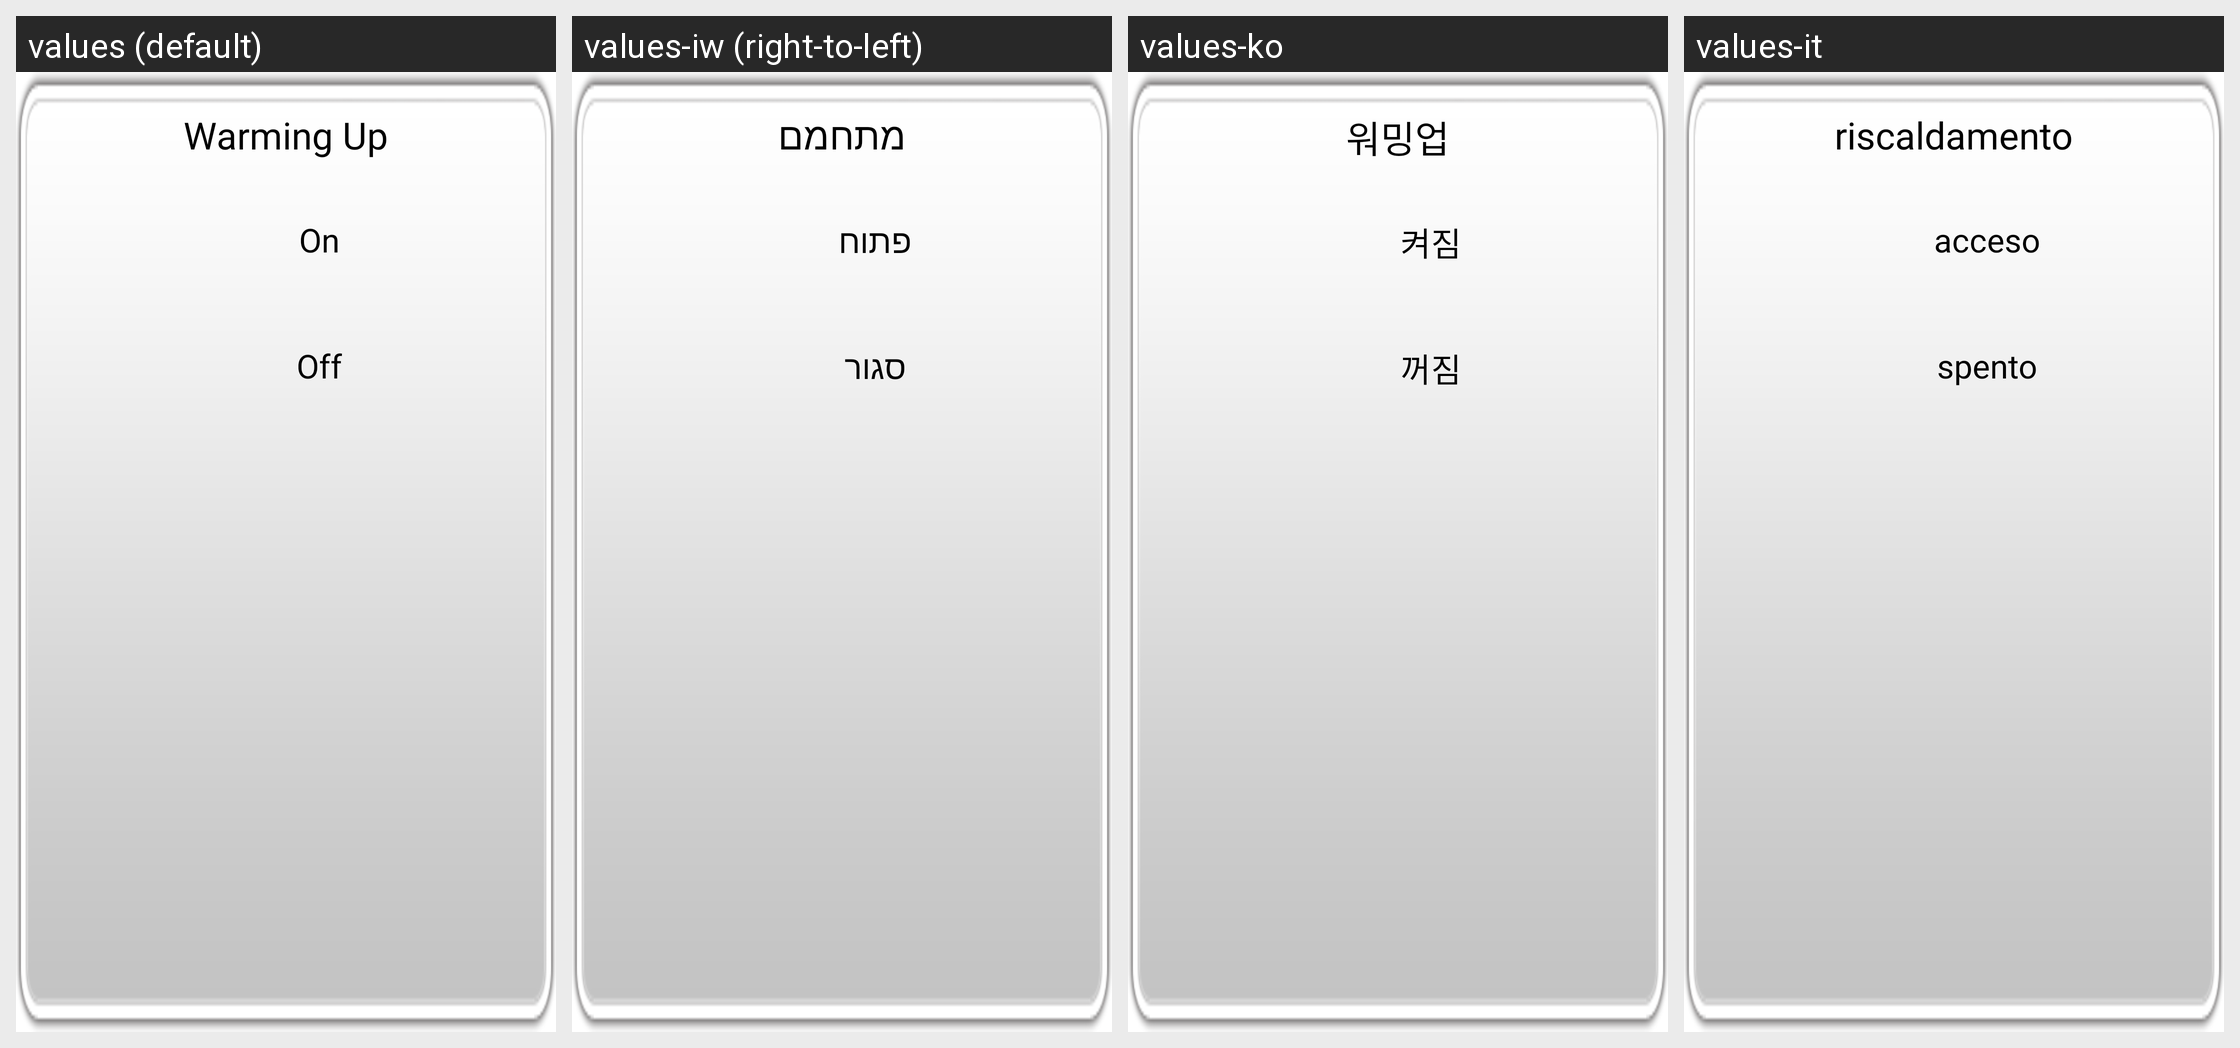

This grid shows one Android layout under several languages. Give, for every string resource on the screen, its name, the default text and each shown locale's text.
Android screen res/layout/popup_warmingup.xml rendered under 4 locales, left to right: values (default), values-iw (right-to-left), values-ko, values-it. Device: Nexus 5 (rendered at 1080×1920; each locale shown at half size, 540×960, under a caption strip naming it); theme AppTheme.
Other locales in the repository, not shown: values-ar, values-de, values-en, values-es, values-et, values-fa, values-fi, values-fr, values-hi, values-in, values-mn, values-nl, values-pt, values-ru, values-sk, values-sv, values-th, values-tr, values-zh.
Strings drawn on this screen, with the default value and each locale's value (text and hints the layout hard-codes, and strings that could not be matched under every locale, appear in the picture but are not listed):

Warming_Up
  values: Warming Up
  values-iw: מתחמם
  values-ko: 워밍업
  values-it: riscaldamento

On
  values: On
  values-iw: פתוח
  values-ko: 켜짐
  values-it: acceso

Off
  values: Off
  values-iw: סגור
  values-ko: 꺼짐
  values-it: spento
